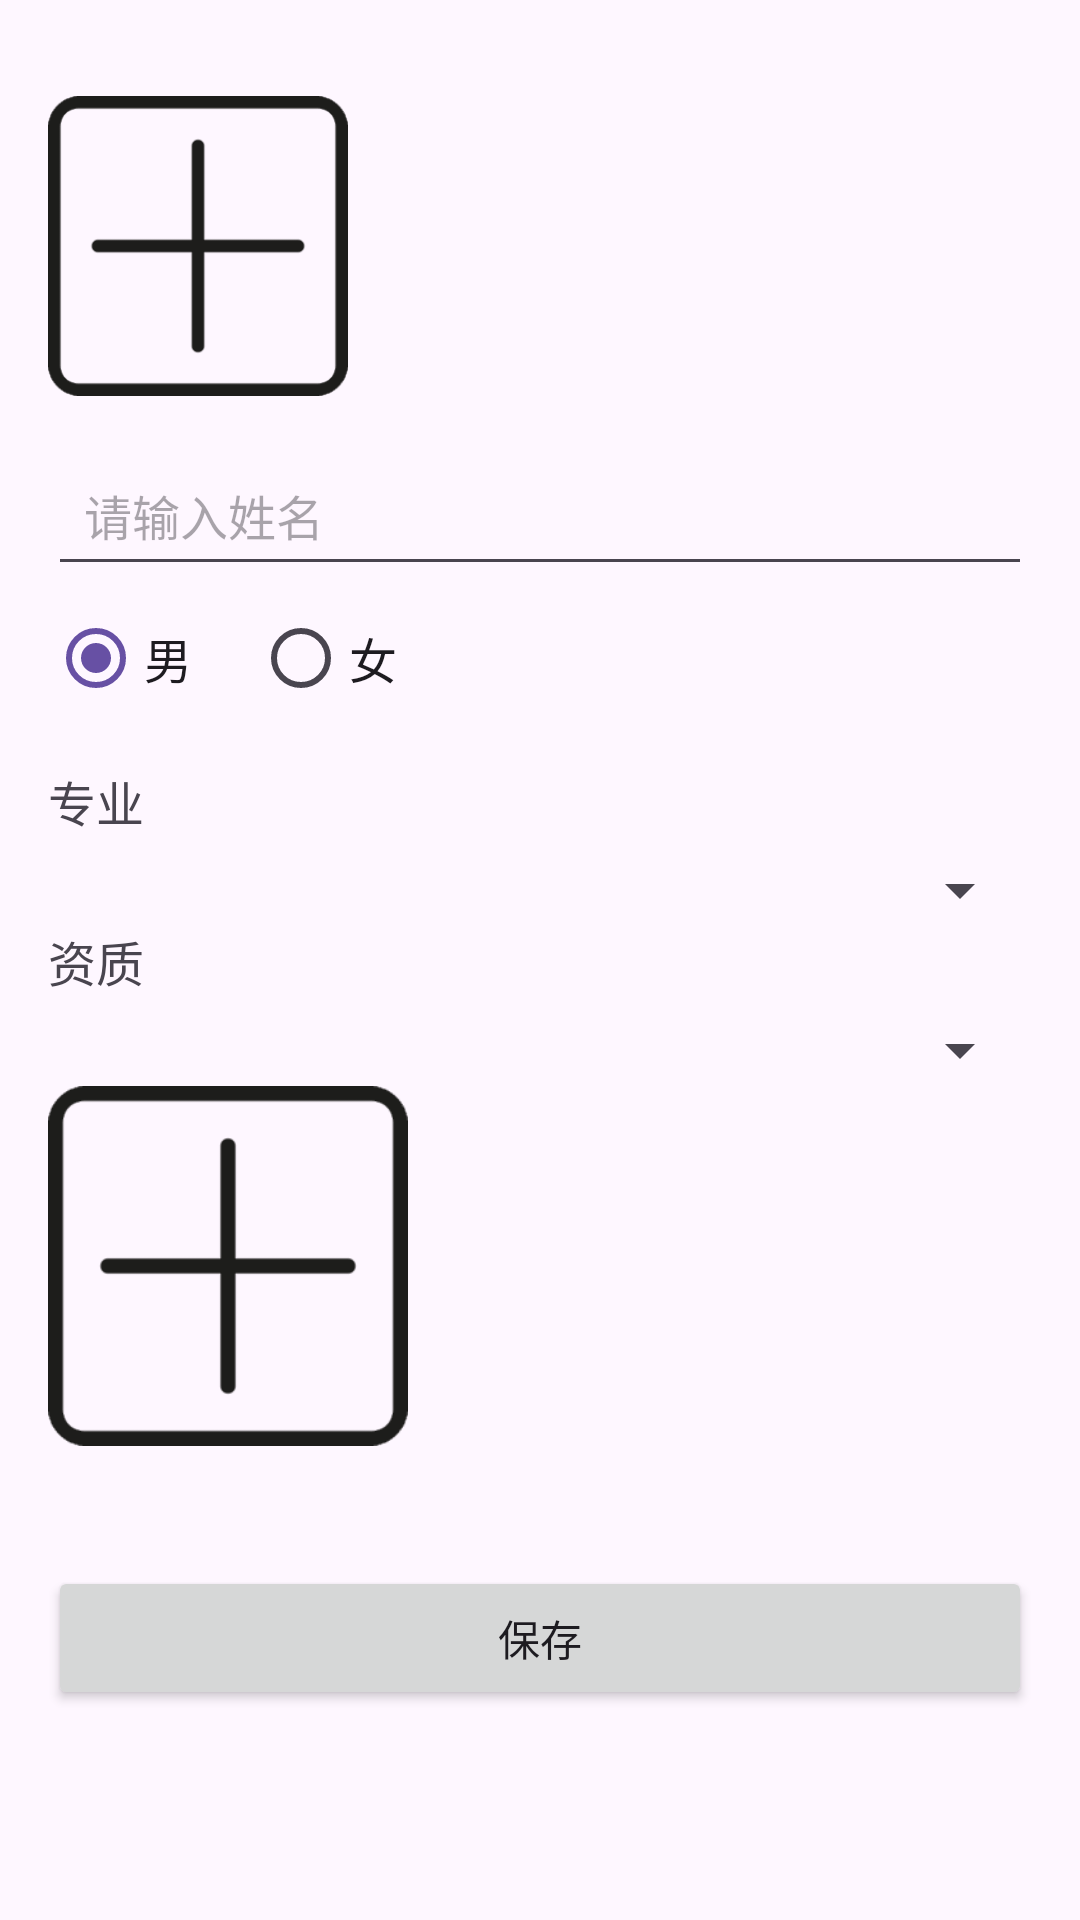

The Android layout XML behind this screen, and the referenced resources:
<!-- AndroidManifest.xml: application theme Theme.MyApplication -->
<!-- res/layout/activity_edit_counselor.xml -->
<?xml version="1.0" encoding="utf-8"?>
<ScrollView xmlns:android="http://schemas.android.com/apk/res/android"
    android:layout_width="match_parent"
    android:layout_height="match_parent"
    android:padding="16dp">

    <LinearLayout
        android:layout_width="match_parent"
        android:layout_height="wrap_content"
        android:orientation="vertical">

        
        <ImageView
            android:id="@+id/counselorAvatar"
            android:layout_width="100dp"
            android:layout_height="100dp"
            android:layout_marginTop="16dp"
            android:layout_marginBottom="16dp"
            android:contentDescription="点击上传头像"
            android:scaleType="centerCrop"
            android:src="@drawable/add" />

        
        <EditText
            android:id="@+id/counselorName"
            android:layout_width="match_parent"
            android:layout_height="wrap_content"
            android:hint="请输入姓名"
            android:padding="12dp"
            android:textSize="16sp" />

        
        <RadioGroup
            android:id="@+id/genderGroup"
            android:layout_width="wrap_content"
            android:layout_height="wrap_content"
            android:layout_marginBottom="12dp"
            android:orientation="horizontal">

            <RadioButton
                android:id="@+id/genderMale"
                android:layout_width="wrap_content"
                android:layout_height="wrap_content"
                android:checked="true"
                android:text="男"
                android:textSize="16sp" />

            <RadioButton
                android:id="@+id/genderFemale"
                android:layout_width="wrap_content"
                android:layout_height="wrap_content"
                android:layout_marginStart="20dp"
                android:text="女"
                android:textSize="16sp" />
        </RadioGroup>

        
        <TextView
            android:layout_width="wrap_content"
            android:layout_height="wrap_content"
            android:text="专业"
            android:textSize="16sp"
            android:layout_marginBottom="6dp" />

        
        <Spinner
            android:id="@+id/spinnerSpecialization"
            android:layout_width="match_parent"
            android:layout_height="wrap_content" />

        <TextView
            android:layout_width="wrap_content"
            android:layout_height="wrap_content"
            android:text="资质"
            android:textSize="16sp"
            android:layout_marginBottom="6dp" />

        <Spinner
            android:id="@+id/spinnerQualification"
            android:layout_width="match_parent"
            android:layout_height="wrap_content" />

        
        <ImageView
            android:id="@+id/certificateImage"
            android:layout_width="120dp"
            android:layout_height="120dp"
            android:layout_marginBottom="24dp"
            android:contentDescription="点击上传证书"
            android:scaleType="centerCrop"
            android:src="@drawable/add" />

        
        <Button
            android:id="@+id/btnSave"
            android:layout_width="match_parent"
            android:layout_height="wrap_content"
            android:text="保存"
            android:layout_marginTop="16dp" />

    </LinearLayout>
</ScrollView>
<!-- resources referenced by this layout -->
<resources>
  <!-- drawable add: png bitmap (drawable, 1045 bytes) -->
  <style name="Theme.MyApplication" parent="Base.Theme.MyApplication" />
  <style name="Base.Theme.MyApplication" parent="Theme.Material3.DayNight.NoActionBar" />
</resources>
